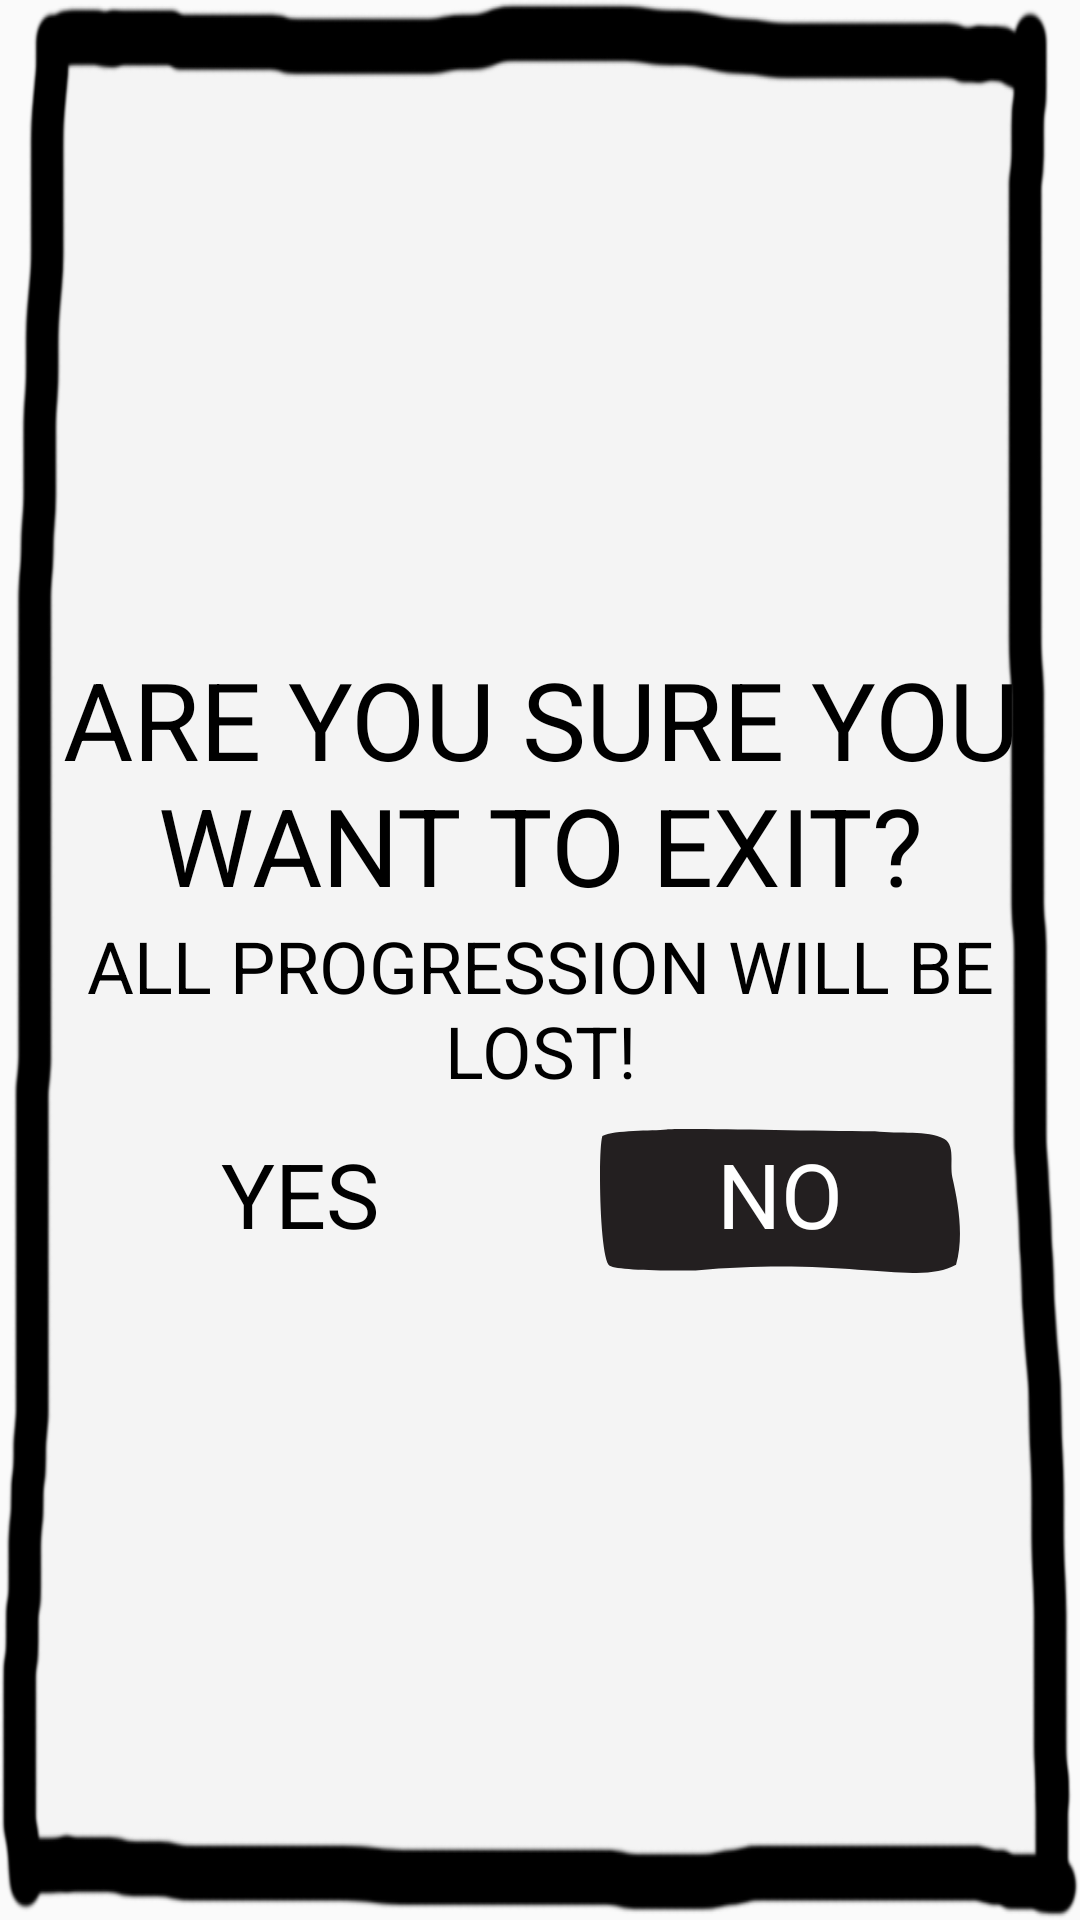

Write the Android layout XML for this screen, with the resource values it uses.
<!-- AndroidManifest.xml: application theme HangmanTheme -->
<!-- res/layout/fragment_exit_dialog.xml -->
<?xml version="1.0" encoding="utf-8"?>
<LinearLayout xmlns:android="http://schemas.android.com/apk/res/android"
    xmlns:app="http://schemas.android.com/apk/res-auto"
    xmlns:tools="http://schemas.android.com/tools"
    android:layout_width="wrap_content"
    android:layout_height="wrap_content"
    android:layout_marginLeft="10dp"
    android:layout_marginTop="80dp"
    android:layout_marginRight="10dp"
    android:layout_marginBottom="100dp"
    android:background="@drawable/dialogbackground"
    android:gravity="center"
    android:orientation="vertical"
    tools:context=".game.fragment.ExitDialogFragment">

    <TextView
        android:id="@+id/textView"
        android:layout_width="match_parent"
        android:layout_height="wrap_content"
        android:layout_marginLeft="20dp"
        android:layout_marginRight="20dp"
        android:gravity="center"
        android:text="@string/exit_confirm1"
        android:textColor="@android:color/black"
        android:textSize="36sp"
        app:fontFamily="@font/malisemibold" />

    <TextView
        android:id="@+id/textView2"
        android:layout_width="match_parent"
        android:layout_height="wrap_content"
        android:layout_marginLeft="20dp"
        android:layout_marginRight="20dp"
        android:layout_marginBottom="10dp"
        android:gravity="center"
        android:text="@string/exit_confirm2"
        android:textColor="@android:color/black"
        android:textSize="24sp"
        app:fontFamily="@font/malisemibold" />

    <LinearLayout
        android:layout_width="match_parent"
        android:layout_height="wrap_content"
        android:layout_marginLeft="40dp"
        android:layout_marginRight="40dp"
        android:gravity="center"
        android:orientation="horizontal">

        <Button
            android:id="@+id/yesbackbtn"
            android:layout_width="match_parent"
            android:layout_height="wrap_content"
            android:layout_marginEnd="20dp"
            android:layout_marginRight="20dp"
            android:layout_weight="1"
            android:background="@android:color/transparent"
            android:paddingBottom="5dp"
            android:text="@string/yes"
            android:textColor="@android:color/black"
            android:textSize="30sp"
            app:fontFamily="@font/malisemibold" />

        <Button
            android:id="@+id/nobackbtn"
            android:layout_width="match_parent"
            android:layout_height="wrap_content"
            android:layout_marginStart="20dp"
            android:layout_marginLeft="20dp"
            android:layout_weight="1"
            android:background="@drawable/nobtnback"
            android:paddingBottom="5dp"
            android:text="@string/no"
            android:textColor="@android:color/white"
            android:textSize="30sp"
            app:fontFamily="@font/malisemibold" />
    </LinearLayout>
</LinearLayout>
<!-- resources referenced by this layout -->
<resources>
  <!-- drawable dialogbackground: png bitmap (drawable-v24, 55772 bytes) -->
  <!-- drawable nobtnback (drawable-v24) -->
  <?xml version="1.0" encoding="utf-8"?>
  <vector xmlns:android="http://schemas.android.com/apk/res/android"
      android:width="128dp"
      android:height="48dp"
      android:viewportWidth="128"
      android:viewportHeight="48">
  
      <path
          android:fillColor="#231f20"
          android:fillType="evenOdd"
          android:pathData="M23.67 0.16 C28.76-0.37,70.9 0.58 ,97.74 0.78 c8.81,1,18.72-0.5,24.55,2.51,4.21,2.18,1.92,8.36,3,12.85,2.15,8.8,4.12,19.7,1.3,29.15-14.06,7.25-37.67-2.87-92.6,1.88-15.62 0.15 -28.24-0.31-30.57-1.57C-0.14,43.67-0.78,7.48 0.84 ,2.35,5,0.26,18.58 0.69 ,23.67 0.16 Z" />
  </vector>
  <string name="exit_confirm1">ARE YOU SURE  YOU WANT TO  EXIT?</string>
  <string name="exit_confirm2">ALL PROGRESSION  WILL BE LOST!</string>
  <string name="no">NO</string>
  <string name="yes">YES</string>
  <style name="HangmanTheme" parent="Theme.AppCompat.Light.NoActionBar">
          
          <item name="android:windowNoTitle">true</item>
          <item name="android:windowFullscreen">true</item>
      </style>
</resources>
